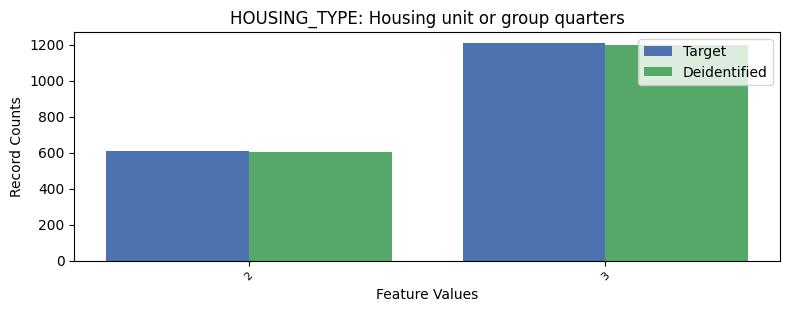

The table this chart was drawn from, first rows:
, HOUSING_TYPE, count_target, count_deidentified
0, 1, 25435, 25455
1, 3, 1209, 1195
2, 2, 609, 603
